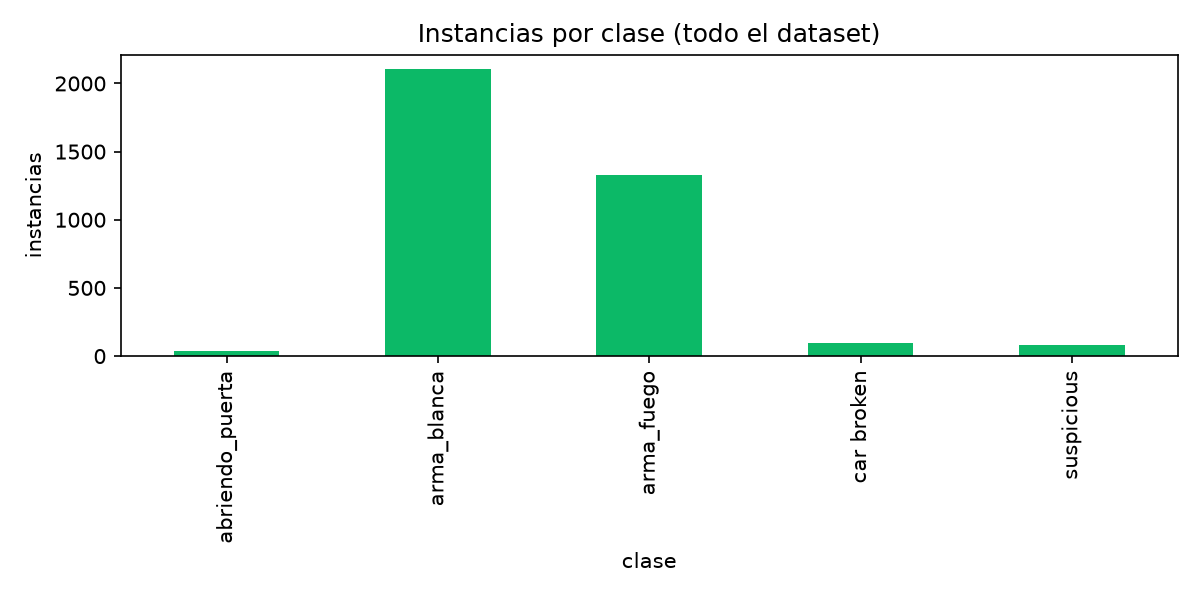

The table this chart was drawn from, first rows:
clase, instancias
abriendo_puerta, 39
arma_blanca, 2107
arma_fuego, 1325
car broken, 98
suspicious, 83
